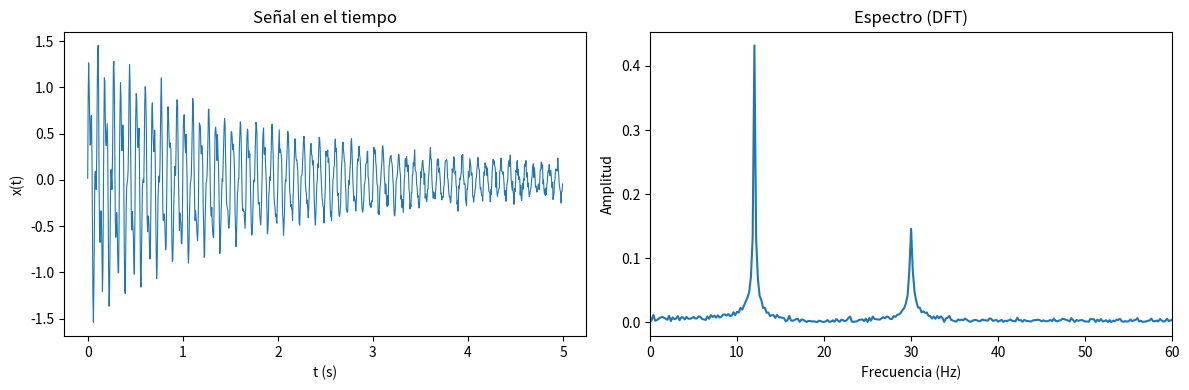

Recreate this plot in Python.
"""
Transformada discreta de Fourier (DFT) aplicada a la señal de un oscilador
amortiguado con dos modos (dos frecuencias). Se implementa la DFT directa
O(N^2) y se compara con la FFT de NumPy.
    X_k = sum_{n=0}^{N-1} x_n exp(-2 pi i k n / N)
"""
import time
import numpy as np
import matplotlib.pyplot as plt

def dft(x):
    N = len(x)
    n = np.arange(N)
    k = n.reshape(-1, 1)
    W = np.exp(-2j * np.pi * k * n / N)   # matriz de Fourier
    return W @ x

def dft_bucles(x):
    """Versión con bucles explícitos (más didáctica, más lenta)."""
    N = len(x)
    X = np.zeros(N, dtype=complex)
    for k in range(N):
        for n in range(N):
            X[k] += x[n] * np.exp(-2j * np.pi * k * n / N)
    return X

if __name__ == "__main__":
    # Señal: dos modos de vibración amortiguados + ruido
    fs = 200.0                      # frecuencia de muestreo (Hz)
    T = 5.0                         # duración (s)
    N = int(fs * T)
    t = np.arange(N) / fs
    f1, f2 = 12.0, 30.0             # frecuencias reales (Hz)
    rng = np.random.default_rng(1)
    x = (1.0 * np.exp(-0.4 * t) * np.sin(2*np.pi*f1*t)
         + 0.6 * np.exp(-0.8 * t) * np.sin(2*np.pi*f2*t)
         + rng.normal(0, 0.05, N))

    t0 = time.perf_counter(); X = dft(x); t_dft = time.perf_counter() - t0
    t0 = time.perf_counter(); Xf = np.fft.fft(x); t_fft = time.perf_counter() - t0

    print(f"Máx. diferencia DFT vs FFT: {np.max(np.abs(X - Xf)):.2e}")
    print(f"Tiempo DFT: {t_dft*1e3:.2f} ms | FFT: {t_fft*1e3:.3f} ms")

    freqs = np.fft.fftfreq(N, d=1/fs)
    mitad = N // 2
    amp = 2 * np.abs(X[:mitad]) / N
    top = np.argsort(amp)[-2:]
    print("Frecuencias dominantes (Hz):", np.sort(freqs[:mitad][top]))
    print(f"Resolución en frecuencia: {fs/N:.3f} Hz")

    fig, ax = plt.subplots(1, 2, figsize=(12, 4))
    ax[0].plot(t, x, lw=0.8)
    ax[0].set_xlabel("t (s)"); ax[0].set_ylabel("x(t)")
    ax[0].set_title("Señal en el tiempo")
    ax[1].plot(freqs[:mitad], amp)
    ax[1].set_xlim(0, 60)
    ax[1].set_xlabel("Frecuencia (Hz)"); ax[1].set_ylabel("Amplitud")
    ax[1].set_title("Espectro (DFT)")
    plt.tight_layout()
    plt.savefig("dft_oscilador.png", dpi=150)
    plt.show()
